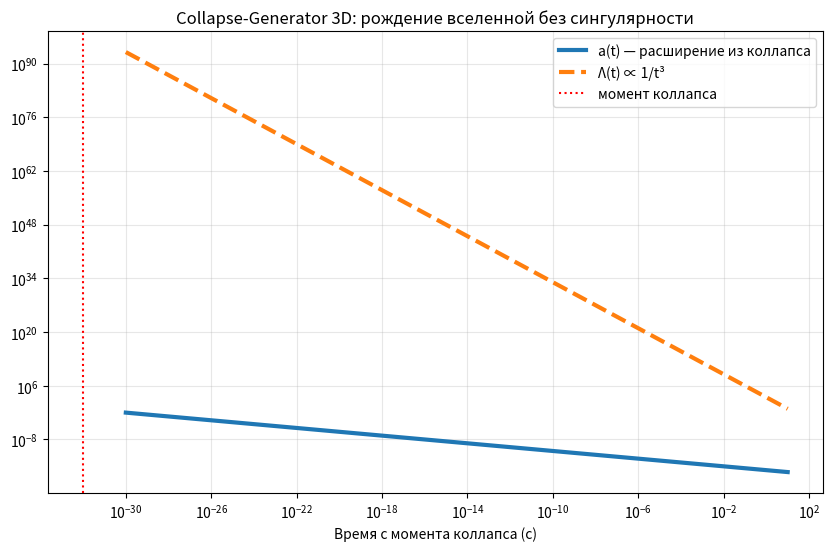

The matplotlib source for this figure:
import numpy as np
import matplotlib.pyplot as plt
from scipy.stats import norm

# Gravitational collapse → mini-Big Bang (no singularity)
t = np.logspace(-30, 1, 1000)  # от Планковского времени
psi_sq = 1 / (1 + (t / 1e-32)**4)  # локализация без сингулярности
a_t = (t / 1e-32)**0.5 * psi_sq**0.25   # масштабный фактор ~ t^{1/2} → 1/t³ энергия

# Λ(t) ∝ 1/t³ — именно то, что нужно для halo freeze и low-l CMB
Lambda_t = 1 / t**3

plt.figure(figsize=(10,6))
plt.loglog(t, a_t, label='a(t) — расширение из коллапса', lw=3)
plt.loglog(t, Lambda_t / Lambda_t[-1], '--', label='Λ(t) ∝ 1/t³', lw=3)
plt.axvline(1e-32, color='red', ls=':', label='момент коллапса')
plt.xlabel('Время с момента коллапса (с)')
plt.title('Collapse-Generator 3D: рождение вселенной без сингулярности')
plt.legend()
plt.grid(alpha=0.3)
plt.show()
